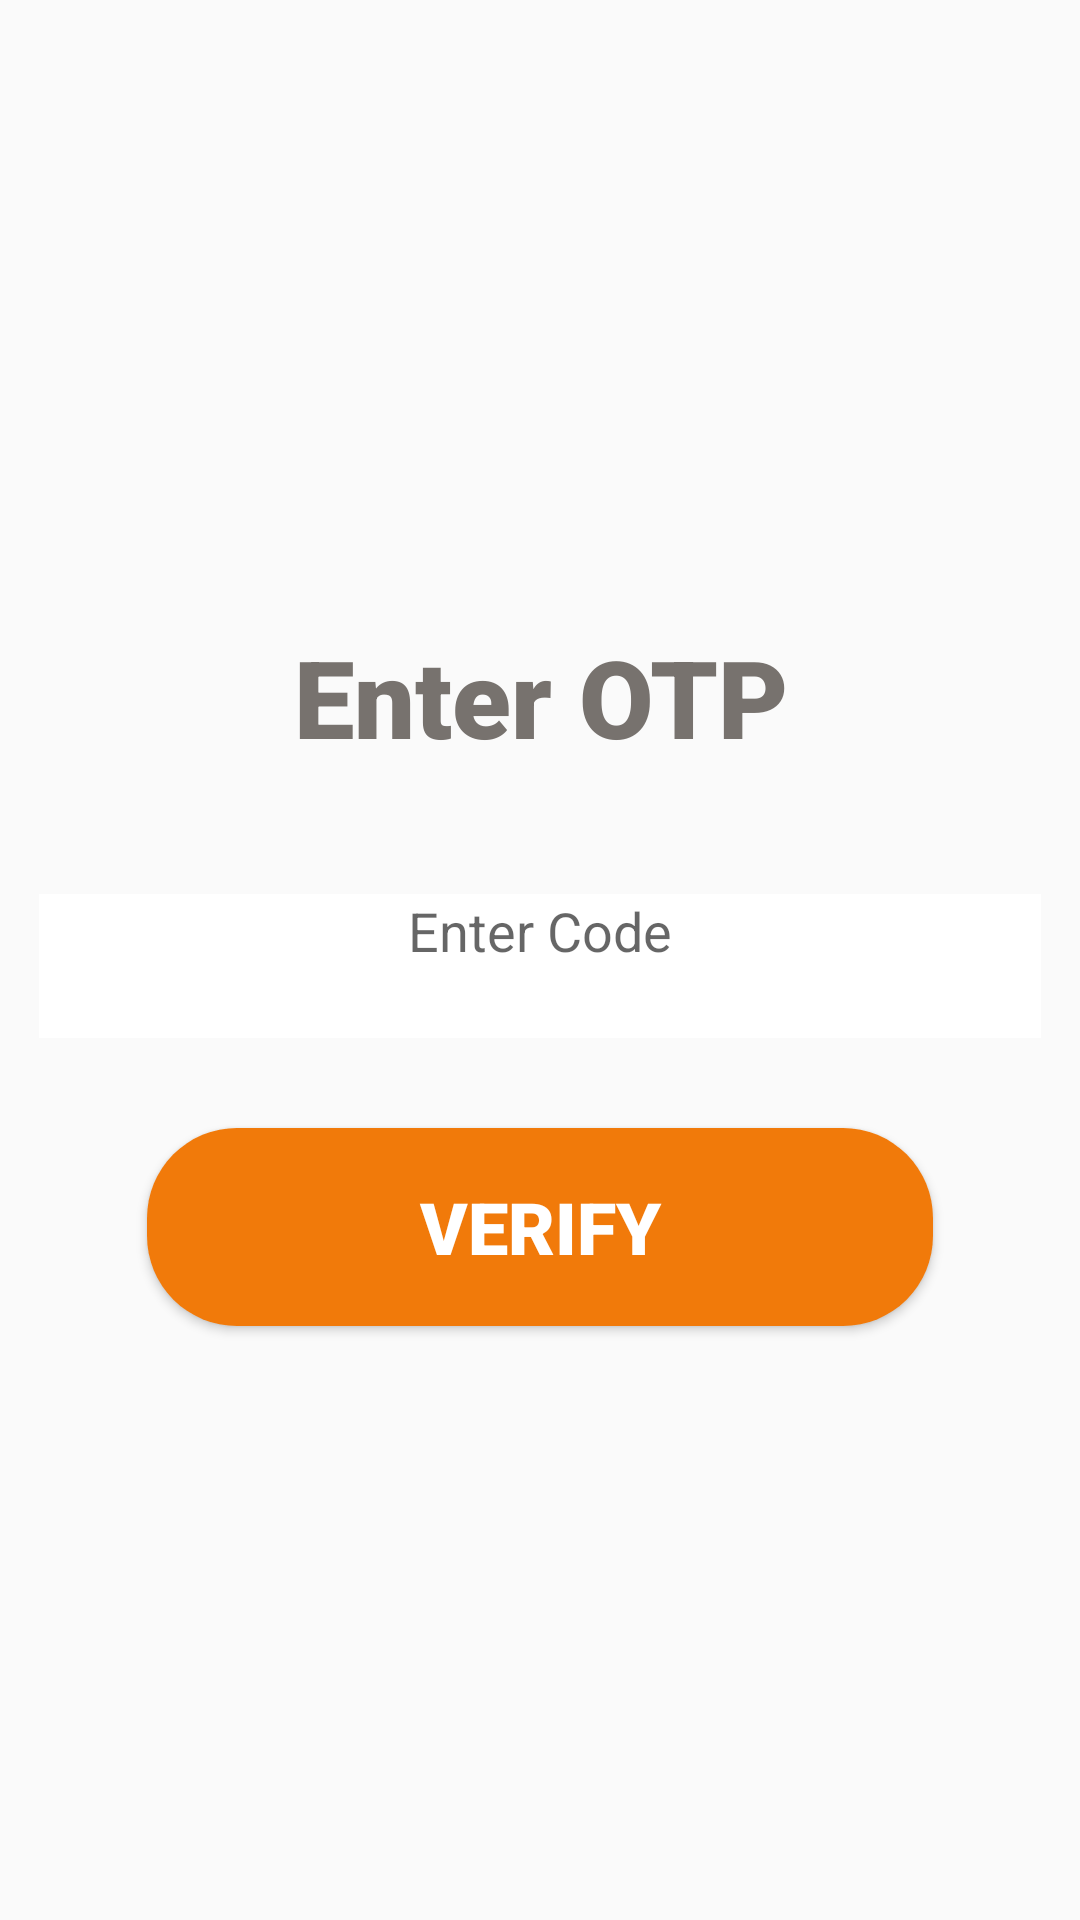

This screen was rendered from an Android layout file. Write that file and the resources it references.
<!-- AndroidManifest.xml: application theme Theme.AppCompat.Light.NoActionBar -->
<!-- res/layout/activity_o_t_p_verification.xml -->
<?xml version="1.0" encoding="utf-8"?>
<androidx.constraintlayout.widget.ConstraintLayout xmlns:android="http://schemas.android.com/apk/res/android"
    xmlns:app="http://schemas.android.com/apk/res-auto"
    xmlns:tools="http://schemas.android.com/tools"
    android:layout_width="match_parent"
    android:layout_height="match_parent"
    tools:context=".OTPVerification">

    <TextView
        android:id="@+id/textView2"
        android:layout_width="213dp"
        android:layout_height="60dp"
        android:layout_marginTop="208dp"
        android:fontFamily="sans-serif-black"
        android:gravity="center_horizontal"
        android:text="Enter OTP"
        android:textAlignment="center"
        android:textColor="#77726E"
        android:textSize="36sp"
        android:textStyle="bold"
        app:layout_constraintEnd_toEndOf="parent"
        app:layout_constraintStart_toStartOf="parent"
        app:layout_constraintTop_toTopOf="parent" />

    <EditText
        android:id="@+id/otp_code"
        android:layout_width="334dp"
        android:layout_height="48dp"
        android:layout_marginTop="30dp"
        android:background="@drawable/inputborder"
        android:drawablePadding="12dp"
        android:ems="10"
        android:gravity="center_horizontal"
        android:hint="Enter Code"
        android:inputType="number"
        android:singleLine="false"
        android:textAlignment="center"
        app:layout_constraintEnd_toEndOf="parent"
        app:layout_constraintStart_toStartOf="parent"
        app:layout_constraintTop_toBottomOf="@+id/textView2" />

    <Button
        android:id="@+id/verify"
        android:layout_width="262dp"
        android:layout_height="66dp"
        android:layout_marginTop="30dp"
        android:background="@drawable/custombutton"
        android:fontFamily="sans-serif-black"
        android:text="Verify"
        android:textColor="@android:color/background_light"
        android:textSize="24sp"
        app:layout_constraintEnd_toEndOf="parent"
        app:layout_constraintStart_toStartOf="parent"
        app:layout_constraintTop_toBottomOf="@+id/otp_code" />

</androidx.constraintlayout.widget.ConstraintLayout>
<!-- resources referenced by this layout -->
<resources>
  <!-- drawable custombutton (drawable) -->
  <?xml version="1.0" encoding="utf-8"?>
  <shape xmlns:android="http://schemas.android.com/apk/res/android" android:shape="rectangle">
      <solid android:color="#F17A0A"/>
      <corners android:radius="30dp"/>
  
  </shape>
  <!-- drawable inputborder (drawable) -->
  <?xml version="1.0" encoding="utf-8"?>
  <selector xmlns:android="http://schemas.android.com/apk/res/android">
  <item android:state_enabled="true" android:state_focused="false">
      <shape android:shape="rectangle">
          <solid android:color="#ffff"/>
          <corners android:radius="0dp"/>
          <stroke android:color="#000000"/>
      </shape>
  </item>
  
  
  
  
  
  
  
  
  
  
  </selector>
</resources>
